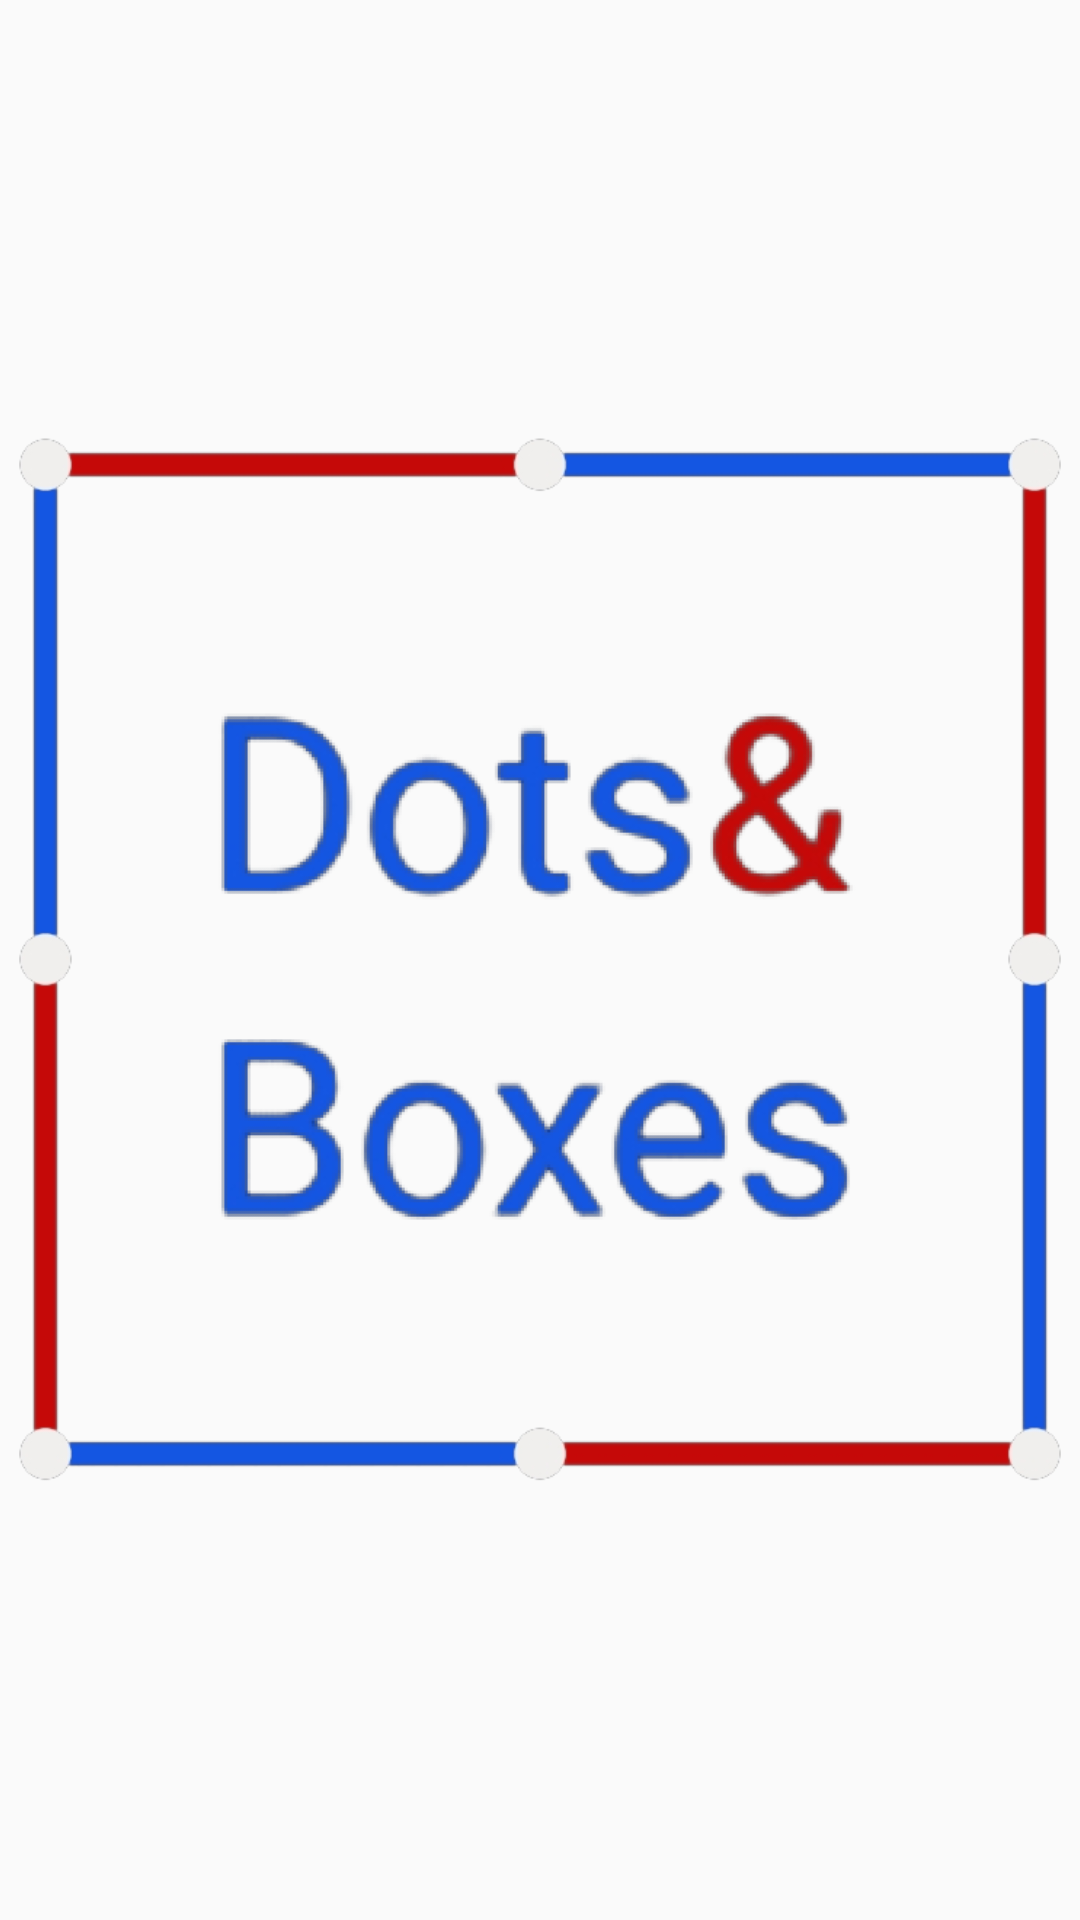

Write the Android layout XML for this screen, with the resource values it uses.
<!-- AndroidManifest.xml: application theme AppTheme -->
<!-- res/layout/activity_splash.xml -->
<?xml version="1.0" encoding="utf-8"?>
<androidx.constraintlayout.widget.ConstraintLayout xmlns:android="http://schemas.android.com/apk/res/android"
    xmlns:app="http://schemas.android.com/apk/res-auto"
    xmlns:tools="http://schemas.android.com/tools"
    android:layout_width="match_parent"
    android:layout_height="match_parent"
    android:background="@drawable/back"
    tools:context=".Splash">

    <ImageView
        android:id="@+id/sp"
        android:layout_width="352dp"
        android:layout_height="538dp"
        app:layout_constraintBottom_toBottomOf="parent"
        app:layout_constraintEnd_toEndOf="parent"
        app:layout_constraintStart_toStartOf="parent"
        app:layout_constraintTop_toTopOf="parent"
        app:srcCompat="@drawable/splash" />
</androidx.constraintlayout.widget.ConstraintLayout>
<!-- resources referenced by this layout -->
<resources>
  <!-- drawable splash: png bitmap (drawable, 62807 bytes) -->
  <style name="AppTheme" parent="Theme.AppCompat.DayNight.NoActionBar">
          
          <item name="colorPrimary">@color/colorPrimary</item>
          <item name="colorPrimaryDark">@color/colorPrimaryDark</item>
          <item name="colorAccent">@color/colorAccent</item>
      </style>
  <color name="colorPrimary">#6200EE</color>
  <color name="colorPrimaryDark">#1455e1</color>
  <color name="colorAccent">#03DAC5</color>
</resources>
